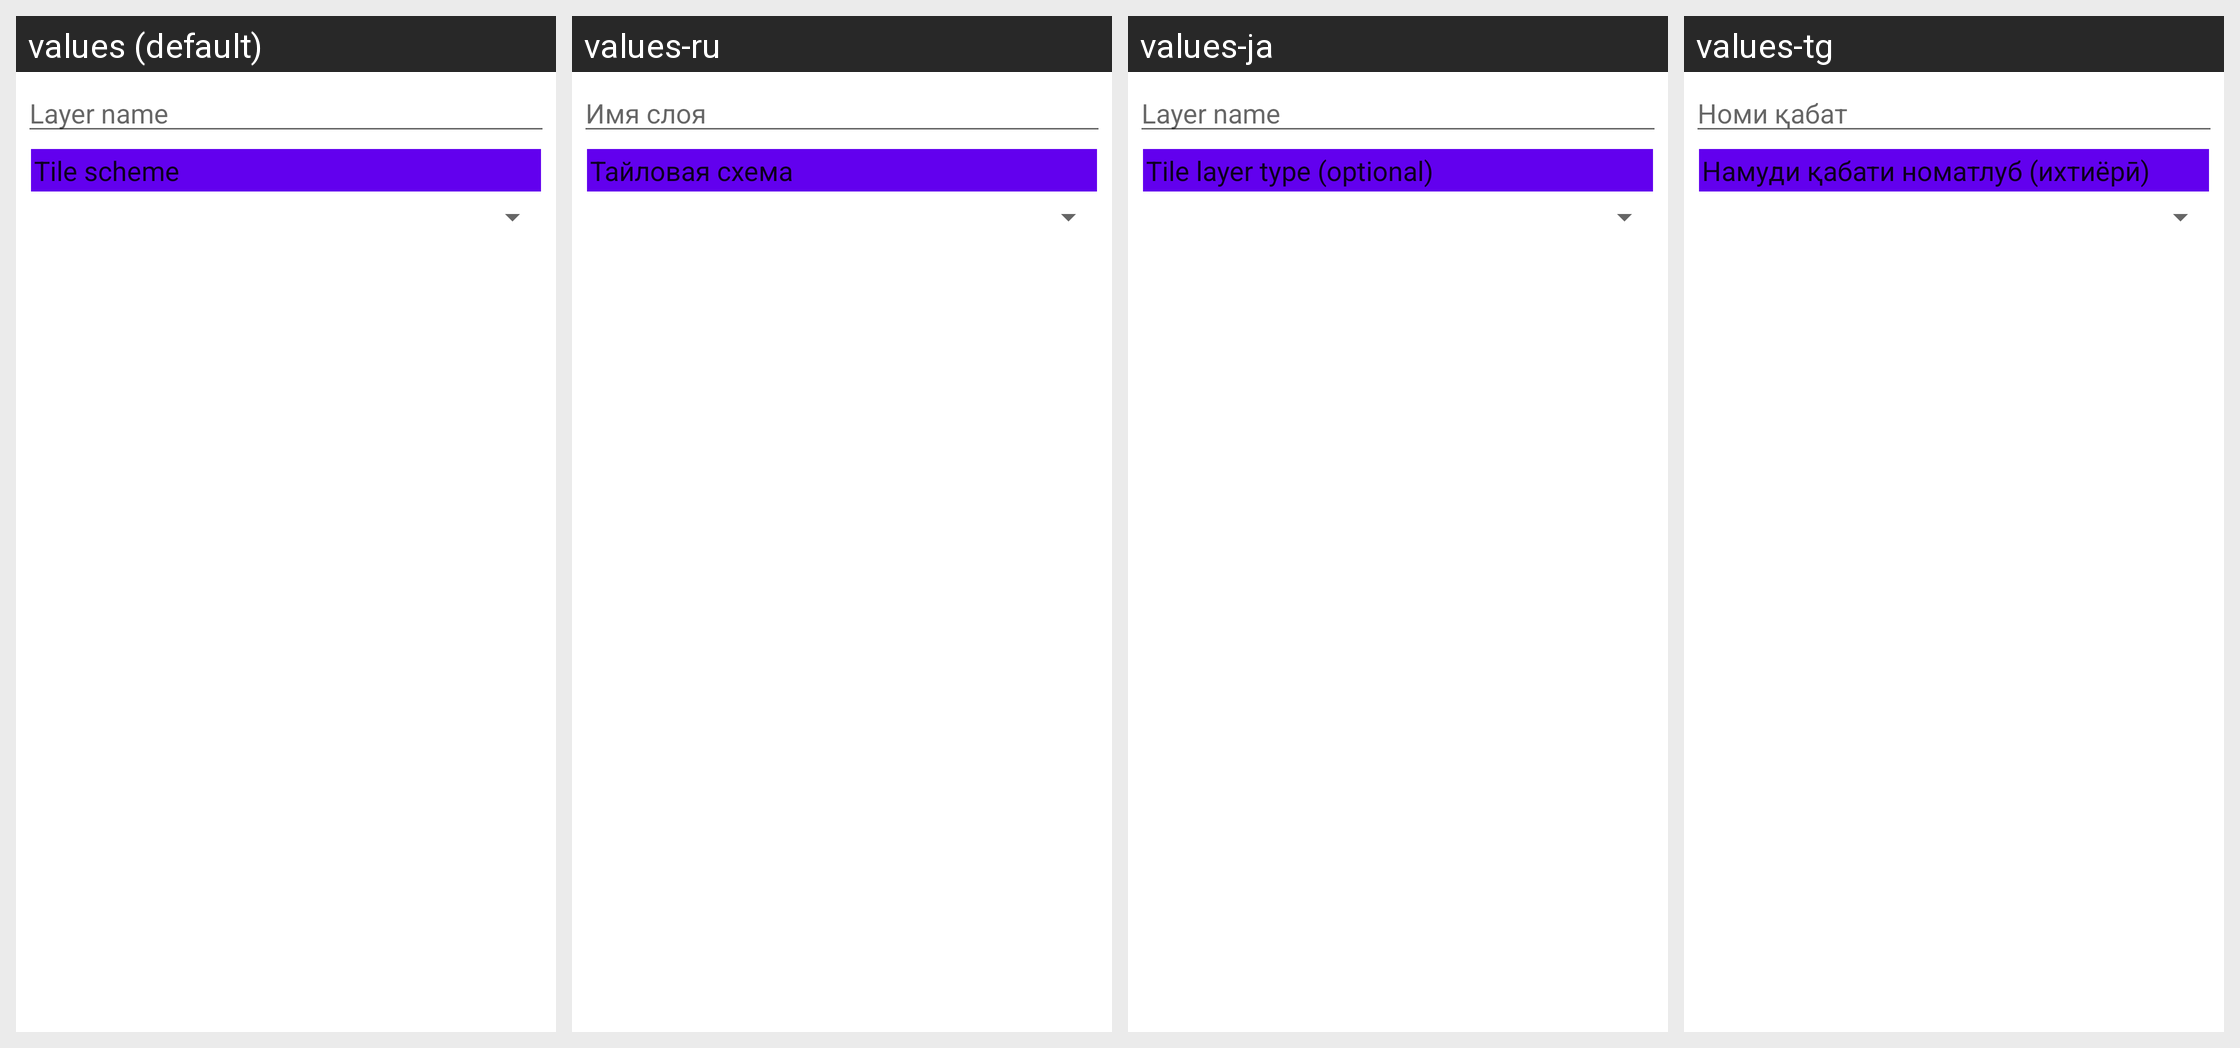

For this localized Android screen grid, give each drawn string resource with its value in every locale shown.
Android screen res/layout/layout_create_local_tms.xml rendered under 4 locales, left to right: values (default), values-ru, values-ja, values-tg. Device: Nexus 5 (rendered at 1080×1920; each locale shown at half size, 540×960, under a caption strip naming it); theme Theme.MaterialComponents.DayNight.NoActionBar.
Other locales in the repository, not shown: values-cs, values-de, values-fr, values-hi, values-pt-rBR, values-uk.
Strings drawn on this screen, with the default value and each locale's value (text and hints the layout hard-codes, and strings that could not be matched under every locale, appear in the picture but are not listed):

layer_name
  values: Layer name
  values-ru: Имя слоя
  values-ja: Layer name
  values-tg: Номи қабат

layer_type_optional
  values: Tile scheme
  values-ru: Тайловая схема
  values-ja: Tile layer type (optional)
  values-tg: Намуди қабати номатлуб (ихтиёрӣ)
